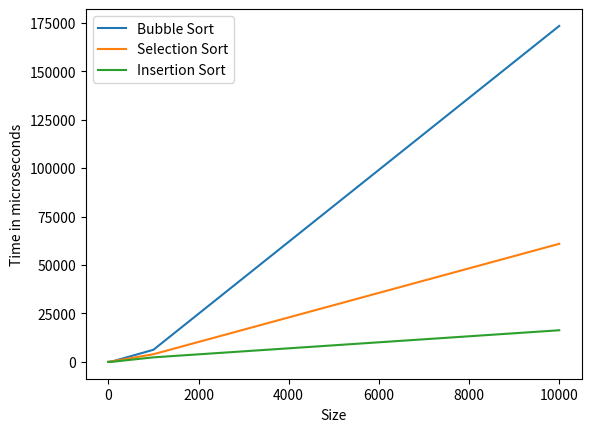

Reproduce this figure in Python.
import matplotlib.pyplot as plt

size = [0, 10, 100, 1000, 10000]
BubbleTime = [0, 5.8, 344.2, 6264.4, 173364.4]
SelectionTime = [0, 5.6, 349.4, 3969.3,60945.9]
InsertionTime = [0, 5.6, 106.9, 2364.7, 16333.9]

plt.plot(size, BubbleTime)
plt.plot(size, SelectionTime)
plt.plot(size, InsertionTime)
plt.legend(["Bubble Sort", "Selection Sort", "Insertion Sort"])
plt.xlabel("Size")
plt.ylabel("Time in microseconds")
plt.show()